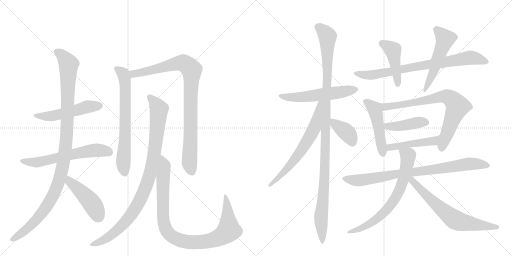
t = 0.00 s
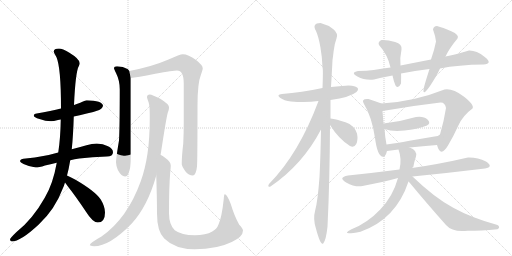
t = 3.54 s
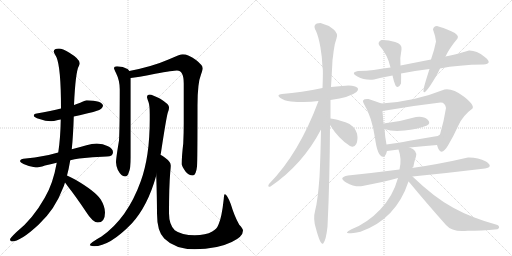
t = 7.07 s
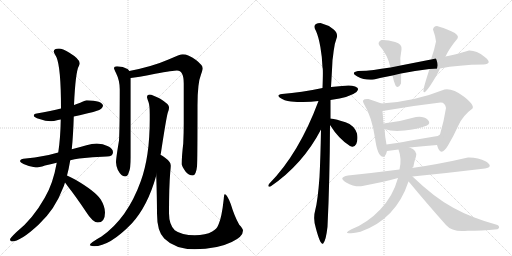
t = 10.60 s
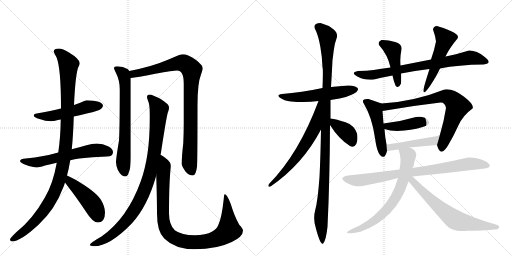
t = 14.14 s
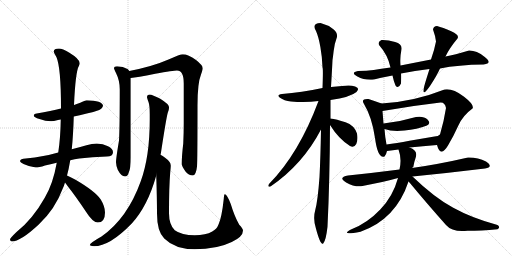
t = 17.67 s

The animated SVG that drew these frames (rendered in a browser with its animation timeline set to each time). Animation: 22 CSS @keyframes rules; one cycle of 17.67 s.

<svg version="1.1" viewBox="0 0 2048 1024" xmlns="http://www.w3.org/2000/svg">
  <g stroke="lightgray" stroke-dasharray="1,1" stroke-width="1" transform="scale(4, 4)">
    <line x1="0" y1="0" x2="256" y2="256"></line>
    <line x1="256" y1="0" x2="0" y2="256"></line>
    <line x1="128" y1="0" x2="128" y2="256"></line>
    <line x1="0" y1="128" x2="256" y2="128"></line>
    <line x1="256" y1="0" x2="512" y2="256"></line>
    <line x1="512" y1="0" x2="256" y2="256"></line>
    <line x1="384" y1="0" x2="384" y2="256"></line>
    <line x1="256" y1="128" x2="512" y2="128"></line>
  </g>
<g transform="scale(1, -1) translate(0, -850)">
   <style type="text/css">
    @keyframes keyframes0 {
      from {
       stroke: black;
       stroke-dashoffset: 519;
       stroke-width: 128;
       }
       63% {
       animation-timing-function: step-end;
       stroke: black;
       stroke-dashoffset: 0;
       stroke-width: 128;
       }
       to {
       stroke: black;
       stroke-width: 1024;
       }
       }
       #make-me-a-hanzi-animation-0 {
         animation: keyframes0 0.672363s both;
         animation-delay: 0.000000s;
         animation-timing-function: linear;
       }
    @keyframes keyframes1 {
      from {
       stroke: black;
       stroke-dashoffset: 609;
       stroke-width: 128;
       }
       66% {
       animation-timing-function: step-end;
       stroke: black;
       stroke-dashoffset: 0;
       stroke-width: 128;
       }
       to {
       stroke: black;
       stroke-width: 1024;
       }
       }
       #make-me-a-hanzi-animation-1 {
         animation: keyframes1 0.745605s both;
         animation-delay: 0.672363s;
         animation-timing-function: linear;
       }
    @keyframes keyframes2 {
      from {
       stroke: black;
       stroke-dashoffset: 1104;
       stroke-width: 128;
       }
       78% {
       animation-timing-function: step-end;
       stroke: black;
       stroke-dashoffset: 0;
       stroke-width: 128;
       }
       to {
       stroke: black;
       stroke-width: 1024;
       }
       }
       #make-me-a-hanzi-animation-2 {
         animation: keyframes2 1.148438s both;
         animation-delay: 1.417969s;
         animation-timing-function: linear;
       }
    @keyframes keyframes3 {
      from {
       stroke: black;
       stroke-dashoffset: 456;
       stroke-width: 128;
       }
       60% {
       animation-timing-function: step-end;
       stroke: black;
       stroke-dashoffset: 0;
       stroke-width: 128;
       }
       to {
       stroke: black;
       stroke-width: 1024;
       }
       }
       #make-me-a-hanzi-animation-3 {
         animation: keyframes3 0.621094s both;
         animation-delay: 2.566406s;
         animation-timing-function: linear;
       }
    @keyframes keyframes4 {
      from {
       stroke: black;
       stroke-dashoffset: 689;
       stroke-width: 128;
       }
       69% {
       animation-timing-function: step-end;
       stroke: black;
       stroke-dashoffset: 0;
       stroke-width: 128;
       }
       to {
       stroke: black;
       stroke-width: 1024;
       }
       }
       #make-me-a-hanzi-animation-4 {
         animation: keyframes4 0.810710s both;
         animation-delay: 3.187500s;
         animation-timing-function: linear;
       }
    @keyframes keyframes5 {
      from {
       stroke: black;
       stroke-dashoffset: 924;
       stroke-width: 128;
       }
       75% {
       animation-timing-function: step-end;
       stroke: black;
       stroke-dashoffset: 0;
       stroke-width: 128;
       }
       to {
       stroke: black;
       stroke-width: 1024;
       }
       }
       #make-me-a-hanzi-animation-5 {
         animation: keyframes5 1.001953s both;
         animation-delay: 3.998210s;
         animation-timing-function: linear;
       }
    @keyframes keyframes6 {
      from {
       stroke: black;
       stroke-dashoffset: 962;
       stroke-width: 128;
       }
       76% {
       animation-timing-function: step-end;
       stroke: black;
       stroke-dashoffset: 0;
       stroke-width: 128;
       }
       to {
       stroke: black;
       stroke-width: 1024;
       }
       }
       #make-me-a-hanzi-animation-6 {
         animation: keyframes6 1.032878s both;
         animation-delay: 5.000163s;
         animation-timing-function: linear;
       }
    @keyframes keyframes7 {
      from {
       stroke: black;
       stroke-dashoffset: 974;
       stroke-width: 128;
       }
       76% {
       animation-timing-function: step-end;
       stroke: black;
       stroke-dashoffset: 0;
       stroke-width: 128;
       }
       to {
       stroke: black;
       stroke-width: 1024;
       }
       }
       #make-me-a-hanzi-animation-7 {
         animation: keyframes7 1.042643s both;
         animation-delay: 6.033040s;
         animation-timing-function: linear;
       }
    @keyframes keyframes8 {
      from {
       stroke: black;
       stroke-dashoffset: 558;
       stroke-width: 128;
       }
       64% {
       animation-timing-function: step-end;
       stroke: black;
       stroke-dashoffset: 0;
       stroke-width: 128;
       }
       to {
       stroke: black;
       stroke-width: 1024;
       }
       }
       #make-me-a-hanzi-animation-8 {
         animation: keyframes8 0.704102s both;
         animation-delay: 7.075684s;
         animation-timing-function: linear;
       }
    @keyframes keyframes9 {
      from {
       stroke: black;
       stroke-dashoffset: 1129;
       stroke-width: 128;
       }
       79% {
       animation-timing-function: step-end;
       stroke: black;
       stroke-dashoffset: 0;
       stroke-width: 128;
       }
       to {
       stroke: black;
       stroke-width: 1024;
       }
       }
       #make-me-a-hanzi-animation-9 {
         animation: keyframes9 1.168783s both;
         animation-delay: 7.779785s;
         animation-timing-function: linear;
       }
    @keyframes keyframes10 {
      from {
       stroke: black;
       stroke-dashoffset: 646;
       stroke-width: 128;
       }
       68% {
       animation-timing-function: step-end;
       stroke: black;
       stroke-dashoffset: 0;
       stroke-width: 128;
       }
       to {
       stroke: black;
       stroke-width: 1024;
       }
       }
       #make-me-a-hanzi-animation-10 {
         animation: keyframes10 0.775716s both;
         animation-delay: 8.948568s;
         animation-timing-function: linear;
       }
    @keyframes keyframes11 {
      from {
       stroke: black;
       stroke-dashoffset: 381;
       stroke-width: 128;
       }
       55% {
       animation-timing-function: step-end;
       stroke: black;
       stroke-dashoffset: 0;
       stroke-width: 128;
       }
       to {
       stroke: black;
       stroke-width: 1024;
       }
       }
       #make-me-a-hanzi-animation-11 {
         animation: keyframes11 0.560059s both;
         animation-delay: 9.724284s;
         animation-timing-function: linear;
       }
    @keyframes keyframes12 {
      from {
       stroke: black;
       stroke-dashoffset: 776;
       stroke-width: 128;
       }
       72% {
       animation-timing-function: step-end;
       stroke: black;
       stroke-dashoffset: 0;
       stroke-width: 128;
       }
       to {
       stroke: black;
       stroke-width: 1024;
       }
       }
       #make-me-a-hanzi-animation-12 {
         animation: keyframes12 0.881510s both;
         animation-delay: 10.284342s;
         animation-timing-function: linear;
       }
    @keyframes keyframes13 {
      from {
       stroke: black;
       stroke-dashoffset: 445;
       stroke-width: 128;
       }
       59% {
       animation-timing-function: step-end;
       stroke: black;
       stroke-dashoffset: 0;
       stroke-width: 128;
       }
       to {
       stroke: black;
       stroke-width: 1024;
       }
       }
       #make-me-a-hanzi-animation-13 {
         animation: keyframes13 0.612142s both;
         animation-delay: 11.165853s;
         animation-timing-function: linear;
       }
    @keyframes keyframes14 {
      from {
       stroke: black;
       stroke-dashoffset: 519;
       stroke-width: 128;
       }
       63% {
       animation-timing-function: step-end;
       stroke: black;
       stroke-dashoffset: 0;
       stroke-width: 128;
       }
       to {
       stroke: black;
       stroke-width: 1024;
       }
       }
       #make-me-a-hanzi-animation-14 {
         animation: keyframes14 0.672363s both;
         animation-delay: 11.777995s;
         animation-timing-function: linear;
       }
    @keyframes keyframes15 {
      from {
       stroke: black;
       stroke-dashoffset: 483;
       stroke-width: 128;
       }
       61% {
       animation-timing-function: step-end;
       stroke: black;
       stroke-dashoffset: 0;
       stroke-width: 128;
       }
       to {
       stroke: black;
       stroke-width: 1024;
       }
       }
       #make-me-a-hanzi-animation-15 {
         animation: keyframes15 0.643066s both;
         animation-delay: 12.450358s;
         animation-timing-function: linear;
       }
    @keyframes keyframes16 {
      from {
       stroke: black;
       stroke-dashoffset: 744;
       stroke-width: 128;
       }
       71% {
       animation-timing-function: step-end;
       stroke: black;
       stroke-dashoffset: 0;
       stroke-width: 128;
       }
       to {
       stroke: black;
       stroke-width: 1024;
       }
       }
       #make-me-a-hanzi-animation-16 {
         animation: keyframes16 0.855469s both;
         animation-delay: 13.093424s;
         animation-timing-function: linear;
       }
    @keyframes keyframes17 {
      from {
       stroke: black;
       stroke-dashoffset: 423;
       stroke-width: 128;
       }
       58% {
       animation-timing-function: step-end;
       stroke: black;
       stroke-dashoffset: 0;
       stroke-width: 128;
       }
       to {
       stroke: black;
       stroke-width: 1024;
       }
       }
       #make-me-a-hanzi-animation-17 {
         animation: keyframes17 0.594238s both;
         animation-delay: 13.948893s;
         animation-timing-function: linear;
       }
    @keyframes keyframes18 {
      from {
       stroke: black;
       stroke-dashoffset: 458;
       stroke-width: 128;
       }
       60% {
       animation-timing-function: step-end;
       stroke: black;
       stroke-dashoffset: 0;
       stroke-width: 128;
       }
       to {
       stroke: black;
       stroke-width: 1024;
       }
       }
       #make-me-a-hanzi-animation-18 {
         animation: keyframes18 0.622721s both;
         animation-delay: 14.543132s;
         animation-timing-function: linear;
       }
    @keyframes keyframes19 {
      from {
       stroke: black;
       stroke-dashoffset: 823;
       stroke-width: 128;
       }
       73% {
       animation-timing-function: step-end;
       stroke: black;
       stroke-dashoffset: 0;
       stroke-width: 128;
       }
       to {
       stroke: black;
       stroke-width: 1024;
       }
       }
       #make-me-a-hanzi-animation-19 {
         animation: keyframes19 0.919759s both;
         animation-delay: 15.165853s;
         animation-timing-function: linear;
       }
    @keyframes keyframes20 {
      from {
       stroke: black;
       stroke-dashoffset: 668;
       stroke-width: 128;
       }
       68% {
       animation-timing-function: step-end;
       stroke: black;
       stroke-dashoffset: 0;
       stroke-width: 128;
       }
       to {
       stroke: black;
       stroke-width: 1024;
       }
       }
       #make-me-a-hanzi-animation-20 {
         animation: keyframes20 0.793620s both;
         animation-delay: 16.085612s;
         animation-timing-function: linear;
       }
    @keyframes keyframes21 {
      from {
       stroke: black;
       stroke-dashoffset: 668;
       stroke-width: 128;
       }
       68% {
       animation-timing-function: step-end;
       stroke: black;
       stroke-dashoffset: 0;
       stroke-width: 128;
       }
       to {
       stroke: black;
       stroke-width: 1024;
       }
       }
       #make-me-a-hanzi-animation-21 {
         animation: keyframes21 0.793620s both;
         animation-delay: 16.879232s;
         animation-timing-function: linear;
       }
</style>
<path d="M 347 449 Q 340 449 321 439 Q 311 435 296 430 L 244 416 Q 205 407 147 396 Q 135 395 135 388 Q 135 381 158 374 Q 182 365 204 365 Q 214 365 232 370 Q 237 371 243 372 L 295 384 Q 317 389 347 396 Q 371 400 397 410 Q 411 417 412 428 Q 409 447 347 449 Z" fill="lightgray"></path> 
<path d="M 233 240 Q 202 231 173 226 Q 140 219 103 216 Q 81 216 80 205 Q 81 200 94 194 Q 120 182 143 180 Q 155 180 180 188 Q 201 193 227 199 L 281 209 Q 298 213 317 216 Q 368 222 427 224 Q 452 224 452 241 Q 452 255 432 265 Q 412 276 387 276 Q 368 276 346 269 Q 315 260 287 253 L 233 240 Z" fill="lightgray"></path> 
<path d="M 296 430 Q 302 562 315 585 Q 319 594 319 597 Q 319 614 276 640 Q 250 656 236 656 Q 215 656 215 644 Q 215 640 226 621 Q 244 579 244 416 L 243 372 Q 242 300 233 240 L 227 199 Q 212 114 179 59 Q 130 -28 65 -79 Q 40 -103 40 -108 Q 40 -114 47 -116 Q 82 -116 155 -48 Q 221 14 251 96 Q 256 106 260 120 L 268 148 Q 275 173 281 209 L 287 253 Q 293 310 295 384 L 296 430 Z" fill="lightgray"></path> 
<path d="M 260 120 Q 266 112 274 101 Q 304 63 344 3 Q 371 -40 391 -40 Q 420 -40 420 0 Q 420 24 403 52 Q 381 85 302 131 Q 284 141 268 148 C 241 160 242 144 260 120 Z" fill="lightgray"></path> 
<path d="M 468 585 Q 456 585 456 577 Q 456 574 464 558 Q 479 528 479 493 Q 479 342 476 288 Q 464 216 464 201 Q 464 190 471 171 Q 485 144 500 144 Q 511 144 515 160 Q 523 177 523 220 L 523 538 L 517 566 Q 515 571 510 574 Q 493 584 468 585 Z" fill="lightgray"></path> 
<path d="M 523 538 Q 546 540 621 555 Q 694 568 708 568 Q 735 568 735 516 L 735 357 Q 735 321 733 276 Q 727 227 727 193 Q 727 186 742 164 Q 755 148 771 148 Q 784 148 788 184 Q 790 211 790 429 Q 790 518 804 552 Q 811 571 811 577 Q 811 589 784 610 Q 753 633 731 633 Q 721 633 674 612 Q 610 584 517 566 C 488 560 493 534 523 538 Z" fill="lightgray"></path> 
<path d="M 599 472 Q 588 472 588 461 Q 588 458 594 442 Q 599 428 599 394 L 599 373 Q 599 223 563 125 Q 510 -23 406 -96 Q 359 -122 359 -131 Q 368 -135 376 -135 Q 439 -135 527 -44 Q 591 26 625 148 L 642 231 Q 644 239 645 247 Q 665 378 671 399 Q 676 411 676 418 L 676 422 Q 676 433 641 455 Q 609 471 599 472 Z" fill="lightgray"></path> 
<path d="M 625 148 Q 628 54 628 -3 Q 628 -76 657 -104 Q 700 -147 779 -147 Q 868 -147 927 -118 Q 972 -97 972 -72 Q 972 -65 957 -49 Q 938 -16 923 34 Q 908 73 899 73 Q 896 73 895 54 Q 887 -20 874 -48 Q 868 -65 849 -76 Q 823 -91 779 -91 Q 726 -91 699 -71 Q 676 -48 676 -3 Q 676 104 681 162 Q 683 182 683 188 Q 683 203 659 220 Q 651 226 642 231 C 622 244 624 178 625 148 Z" fill="lightgray"></path> 
<path d="M 1322 450 Q 1401 461 1426 482 Q 1441 498 1420.5 504.5 Q 1400 511 1368 506 Q 1347 504 1324 502 L 1290 498 Q 1206 480 1128 474 Q 1104 471 1120 459.5 Q 1136 448 1164 444 Q 1225 439 1274 446 L 1322 450 Z" fill="lightgray"></path> 
<path d="M 1322 376 L 1322 450 L 1324 502 Q 1328 568 1330 610 Q 1331 615 1334.5 645.5 Q 1338 676 1346 696 Q 1354 717 1333.5 733.5 Q 1313 750 1282 758 Q 1246 757 1264 726 Q 1274 704 1281.5 662 Q 1289 620 1290 580 Q 1293 576 1290 498 L 1284 332 Q 1282 220 1278 142 Q 1271 46 1261 10 Q 1251 -26 1264 -65 Q 1283 -136 1293.5 -123 Q 1304 -110 1310 -57 Q 1319 126 1320 350 L 1322 376 Z" fill="lightgray"></path> 
<path d="M 1274 446 Q 1196 236 1076 114 Q 1068 100 1082 104 Q 1211 192 1284 332 C 1360 474 1285 474 1274 446 Z" fill="lightgray"></path> 
<path d="M 1400 266 Q 1416 257 1425 274 Q 1433 291 1428 316 Q 1417 349 1382 361 Q 1346 373 1322 376 C 1302 379 1304 375 1320 350 Q 1355 294 1400 266 Z" fill="lightgray"></path> 
<path d="M 1934 592 Q 1973 596 1939 622.5 Q 1905 649 1876 648 Q 1818 631 1782 624 L 1724 612 Q 1663 600 1602 588 L 1562 580 Q 1523 574 1495 570.5 Q 1467 567 1432 566 Q 1400 560 1429.5 544 Q 1459 528 1496 532 Q 1527 540 1570 548 L 1604 556 Q 1659 568 1718 574 L 1760 576 Q 1833 591 1934 592 Z" fill="lightgray"></path> 
<path d="M 1602 588 Q 1599 620 1606 652 Q 1610 674 1580.5 682.5 Q 1551 691 1526 690 Q 1510 683 1516 670 Q 1551 631 1562 580 L 1570 548 Q 1574 528 1582 508 Q 1593 492 1604 516 Q 1605 552 1604 556 L 1602 588 Z" fill="lightgray"></path> 
<path d="M 1782 624 Q 1798 658 1830 696 Q 1839 711 1805 725.5 Q 1771 740 1748 746 Q 1734 746 1732 732 Q 1741 708 1744 684 Q 1738 652 1724 612 L 1718 574 Q 1704 530 1700 516 Q 1681 451 1720 506 Q 1747 547 1760 576 L 1782 624 Z" fill="lightgray"></path> 
<path d="M 1526 436 Q 1501 445 1474 454 Q 1442 456 1456 434 Q 1488 381 1500 298 Q 1511 214 1538 224 Q 1546 235 1548 246 L 1546 272 Q 1540 303 1538 334 L 1534 356 L 1530 406 C 1528 435 1528 435 1526 436 Z" fill="lightgray"></path> 
<path d="M 1748 270 Q 1762 218 1792 268 Q 1814 305 1833 347 Q 1851 388 1890 416 Q 1899 430 1855 464 Q 1810 498 1778 492 Q 1655 443 1526 436 C 1496 434 1500 401 1530 406 Q 1641 426 1762 440 Q 1780 441 1784 418 Q 1776 366 1760 312 C 1752 283 1748 270 1748 270 Z" fill="lightgray"></path> 
<path d="M 1538 334 Q 1568 323 1618 328 Q 1668 332 1708 348 Q 1725 357 1710 372 Q 1694 387 1664 382 Q 1600 363 1534 356 C 1504 353 1510 343 1538 334 Z" fill="lightgray"></path> 
<path d="M 1638 260 Q 1690 265 1748 270 C 1778 273 1785 329 1760 312 Q 1753 305 1738 304 Q 1691 296 1638 287 Q 1585 277 1546 272 C 1516 268 1518 242 1548 246 Q 1572 249 1594 252 L 1638 260 Z" fill="lightgray"></path> 
<path d="M 1650 144 Q 1792 158 1940 176 Q 1976 182 1944 204 Q 1911 221 1872 220 Q 1755 193 1648 178 L 1598 172 Q 1489 158 1392 148 Q 1350 140 1384.5 120.5 Q 1419 101 1450 106 Q 1536 123 1592 138 L 1650 144 Z" fill="lightgray"></path> 
<path d="M 1648 178 Q 1655 183 1654 186 Q 1656 200 1664 224 Q 1670 249 1638 260 C 1611 272 1585 281 1594 252 Q 1608 215 1598 172 L 1592 138 Q 1572 65 1521 12 Q 1470 -42 1406 -67 Q 1356 -93 1442 -77 Q 1584 -27 1634 124 L 1648 178 Z" fill="lightgray"></path> 
<path d="M 1990 -67 Q 2003 -59 1990 -50 Q 1887 -22 1813 19 Q 1738 59 1650 144 C 1628 165 1614 146 1634 124 Q 1634 123 1638 120 Q 1705 39 1784 -50 Q 1810 -80 1870 -73 Q 1924 -73 1990 -67 Z" fill="lightgray"></path> 
      <clipPath id="make-me-a-hanzi-clip-0">
      <path d="M 347 449 Q 340 449 321 439 Q 311 435 296 430 L 244 416 Q 205 407 147 396 Q 135 395 135 388 Q 135 381 158 374 Q 182 365 204 365 Q 214 365 232 370 Q 237 371 243 372 L 295 384 Q 317 389 347 396 Q 371 400 397 410 Q 411 417 412 428 Q 409 447 347 449 Z" fill="lightgray"></path>
      </clipPath>
      <path clip-path="url(#make-me-a-hanzi-clip-0)" d="M 143 389 L 208 386 L 357 425 L 401 427 " fill="none" id="make-me-a-hanzi-animation-0" stroke-dasharray="391 782" stroke-linecap="round"></path>

      <clipPath id="make-me-a-hanzi-clip-1">
      <path d="M 233 240 Q 202 231 173 226 Q 140 219 103 216 Q 81 216 80 205 Q 81 200 94 194 Q 120 182 143 180 Q 155 180 180 188 Q 201 193 227 199 L 281 209 Q 298 213 317 216 Q 368 222 427 224 Q 452 224 452 241 Q 452 255 432 265 Q 412 276 387 276 Q 368 276 346 269 Q 315 260 287 253 L 233 240 Z" fill="lightgray"></path>
      </clipPath>
      <path clip-path="url(#make-me-a-hanzi-clip-1)" d="M 87 206 L 146 200 L 360 247 L 393 250 L 434 242 " fill="none" id="make-me-a-hanzi-animation-1" stroke-dasharray="481 962" stroke-linecap="round"></path>

      <clipPath id="make-me-a-hanzi-clip-2">
      <path d="M 296 430 Q 302 562 315 585 Q 319 594 319 597 Q 319 614 276 640 Q 250 656 236 656 Q 215 656 215 644 Q 215 640 226 621 Q 244 579 244 416 L 243 372 Q 242 300 233 240 L 227 199 Q 212 114 179 59 Q 130 -28 65 -79 Q 40 -103 40 -108 Q 40 -114 47 -116 Q 82 -116 155 -48 Q 221 14 251 96 Q 256 106 260 120 L 268 148 Q 275 173 281 209 L 287 253 Q 293 310 295 384 L 296 430 Z" fill="lightgray"></path>
      </clipPath>
      <path clip-path="url(#make-me-a-hanzi-clip-2)" d="M 226 644 L 255 622 L 275 593 L 267 316 L 246 161 L 226 97 L 184 20 L 134 -43 L 48 -108 " fill="none" id="make-me-a-hanzi-animation-2" stroke-dasharray="976 1952" stroke-linecap="round"></path>

      <clipPath id="make-me-a-hanzi-clip-3">
      <path d="M 260 120 Q 266 112 274 101 Q 304 63 344 3 Q 371 -40 391 -40 Q 420 -40 420 0 Q 420 24 403 52 Q 381 85 302 131 Q 284 141 268 148 C 241 160 242 144 260 120 Z" fill="lightgray"></path>
      </clipPath>
      <path clip-path="url(#make-me-a-hanzi-clip-3)" d="M 271 140 L 279 124 L 366 38 L 393 -15 " fill="none" id="make-me-a-hanzi-animation-3" stroke-dasharray="328 656" stroke-linecap="round"></path>

      <clipPath id="make-me-a-hanzi-clip-4">
      <path d="M 468 585 Q 456 585 456 577 Q 456 574 464 558 Q 479 528 479 493 Q 479 342 476 288 Q 464 216 464 201 Q 464 190 471 171 Q 485 144 500 144 Q 511 144 515 160 Q 523 177 523 220 L 523 538 L 517 566 Q 515 571 510 574 Q 493 584 468 585 Z" fill="lightgray"></path>
      </clipPath>
      <path clip-path="url(#make-me-a-hanzi-clip-4)" d="M 465 576 L 494 554 L 501 514 L 501 307 L 493 203 L 499 159 " fill="none" id="make-me-a-hanzi-animation-4" stroke-dasharray="561 1122" stroke-linecap="round"></path>

      <clipPath id="make-me-a-hanzi-clip-5">
      <path d="M 523 538 Q 546 540 621 555 Q 694 568 708 568 Q 735 568 735 516 L 735 357 Q 735 321 733 276 Q 727 227 727 193 Q 727 186 742 164 Q 755 148 771 148 Q 784 148 788 184 Q 790 211 790 429 Q 790 518 804 552 Q 811 571 811 577 Q 811 589 784 610 Q 753 633 731 633 Q 721 633 674 612 Q 610 584 517 566 C 488 560 493 534 523 538 Z" fill="lightgray"></path>
      </clipPath>
      <path clip-path="url(#make-me-a-hanzi-clip-5)" d="M 526 546 L 545 557 L 629 573 L 714 598 L 738 596 L 767 571 L 758 196 L 768 163 " fill="none" id="make-me-a-hanzi-animation-5" stroke-dasharray="796 1592" stroke-linecap="round"></path>

      <clipPath id="make-me-a-hanzi-clip-6">
      <path d="M 599 472 Q 588 472 588 461 Q 588 458 594 442 Q 599 428 599 394 L 599 373 Q 599 223 563 125 Q 510 -23 406 -96 Q 359 -122 359 -131 Q 368 -135 376 -135 Q 439 -135 527 -44 Q 591 26 625 148 L 642 231 Q 644 239 645 247 Q 665 378 671 399 Q 676 411 676 418 L 676 422 Q 676 433 641 455 Q 609 471 599 472 Z" fill="lightgray"></path>
      </clipPath>
      <path clip-path="url(#make-me-a-hanzi-clip-6)" d="M 600 460 L 636 413 L 622 263 L 605 174 L 582 99 L 544 20 L 491 -50 L 431 -101 L 364 -130 " fill="none" id="make-me-a-hanzi-animation-6" stroke-dasharray="834 1668" stroke-linecap="round"></path>

      <clipPath id="make-me-a-hanzi-clip-7">
      <path d="M 625 148 Q 628 54 628 -3 Q 628 -76 657 -104 Q 700 -147 779 -147 Q 868 -147 927 -118 Q 972 -97 972 -72 Q 972 -65 957 -49 Q 938 -16 923 34 Q 908 73 899 73 Q 896 73 895 54 Q 887 -20 874 -48 Q 868 -65 849 -76 Q 823 -91 779 -91 Q 726 -91 699 -71 Q 676 -48 676 -3 Q 676 104 681 162 Q 683 182 683 188 Q 683 203 659 220 Q 651 226 642 231 C 622 244 624 178 625 148 Z" fill="lightgray"></path>
      </clipPath>
      <path clip-path="url(#make-me-a-hanzi-clip-7)" d="M 643 223 L 658 190 L 651 104 L 656 -45 L 668 -76 L 697 -102 L 743 -117 L 819 -117 L 861 -107 L 904 -83 L 915 -71 L 915 -59 L 901 69 " fill="none" id="make-me-a-hanzi-animation-7" stroke-dasharray="846 1692" stroke-linecap="round"></path>

      <clipPath id="make-me-a-hanzi-clip-8">
      <path d="M 1322 450 Q 1401 461 1426 482 Q 1441 498 1420.5 504.5 Q 1400 511 1368 506 Q 1347 504 1324 502 L 1290 498 Q 1206 480 1128 474 Q 1104 471 1120 459.5 Q 1136 448 1164 444 Q 1225 439 1274 446 L 1322 450 Z" fill="lightgray"></path>
      </clipPath>
      <path clip-path="url(#make-me-a-hanzi-clip-8)" d="M 1122 468 L 1158 460 L 1236 464 L 1421 493 " fill="none" id="make-me-a-hanzi-animation-8" stroke-dasharray="430 860" stroke-linecap="round"></path>

      <clipPath id="make-me-a-hanzi-clip-9">
      <path d="M 1322 376 L 1322 450 L 1324 502 Q 1328 568 1330 610 Q 1331 615 1334.5 645.5 Q 1338 676 1346 696 Q 1354 717 1333.5 733.5 Q 1313 750 1282 758 Q 1246 757 1264 726 Q 1274 704 1281.5 662 Q 1289 620 1290 580 Q 1293 576 1290 498 L 1284 332 Q 1282 220 1278 142 Q 1271 46 1261 10 Q 1251 -26 1264 -65 Q 1283 -136 1293.5 -123 Q 1304 -110 1310 -57 Q 1319 126 1320 350 L 1322 376 Z" fill="lightgray"></path>
      </clipPath>
      <path clip-path="url(#make-me-a-hanzi-clip-9)" d="M 1276 740 L 1310 703 L 1299 160 L 1284 -14 L 1289 -119 " fill="none" id="make-me-a-hanzi-animation-9" stroke-dasharray="1001 2002" stroke-linecap="round"></path>

      <clipPath id="make-me-a-hanzi-clip-10">
      <path d="M 1274 446 Q 1196 236 1076 114 Q 1068 100 1082 104 Q 1211 192 1284 332 C 1360 474 1285 474 1274 446 Z" fill="lightgray"></path>
      </clipPath>
      <path clip-path="url(#make-me-a-hanzi-clip-10)" d="M 1282 440 L 1258 337 L 1229 285 L 1160 188 L 1085 113 " fill="none" id="make-me-a-hanzi-animation-10" stroke-dasharray="518 1036" stroke-linecap="round"></path>

      <clipPath id="make-me-a-hanzi-clip-11">
      <path d="M 1400 266 Q 1416 257 1425 274 Q 1433 291 1428 316 Q 1417 349 1382 361 Q 1346 373 1322 376 C 1302 379 1304 375 1320 350 Q 1355 294 1400 266 Z" fill="lightgray"></path>
      </clipPath>
      <path clip-path="url(#make-me-a-hanzi-clip-11)" d="M 1327 369 L 1392 315 L 1409 278 " fill="none" id="make-me-a-hanzi-animation-11" stroke-dasharray="253 506" stroke-linecap="round"></path>

      <clipPath id="make-me-a-hanzi-clip-12">
      <path d="M 1934 592 Q 1973 596 1939 622.5 Q 1905 649 1876 648 Q 1818 631 1782 624 L 1724 612 Q 1663 600 1602 588 L 1562 580 Q 1523 574 1495 570.5 Q 1467 567 1432 566 Q 1400 560 1429.5 544 Q 1459 528 1496 532 Q 1527 540 1570 548 L 1604 556 Q 1659 568 1718 574 L 1760 576 Q 1833 591 1934 592 Z" fill="lightgray"></path>
      </clipPath>
      <path clip-path="url(#make-me-a-hanzi-clip-12)" d="M 1427 555 L 1498 551 L 1658 584 L 1876 619 L 1940 607 " fill="none" id="make-me-a-hanzi-animation-12" stroke-dasharray="648 1296" stroke-linecap="round"></path>

      <clipPath id="make-me-a-hanzi-clip-13">
      <path d="M 1602 588 Q 1599 620 1606 652 Q 1610 674 1580.5 682.5 Q 1551 691 1526 690 Q 1510 683 1516 670 Q 1551 631 1562 580 L 1570 548 Q 1574 528 1582 508 Q 1593 492 1604 516 Q 1605 552 1604 556 L 1602 588 Z" fill="lightgray"></path>
      </clipPath>
      <path clip-path="url(#make-me-a-hanzi-clip-13)" d="M 1528 676 L 1572 650 L 1592 514 " fill="none" id="make-me-a-hanzi-animation-13" stroke-dasharray="317 634" stroke-linecap="round"></path>

      <clipPath id="make-me-a-hanzi-clip-14">
      <path d="M 1782 624 Q 1798 658 1830 696 Q 1839 711 1805 725.5 Q 1771 740 1748 746 Q 1734 746 1732 732 Q 1741 708 1744 684 Q 1738 652 1724 612 L 1718 574 Q 1704 530 1700 516 Q 1681 451 1720 506 Q 1747 547 1760 576 L 1782 624 Z" fill="lightgray"></path>
      </clipPath>
      <path clip-path="url(#make-me-a-hanzi-clip-14)" d="M 1747 732 L 1781 695 L 1779 684 L 1727 546 L 1703 498 " fill="none" id="make-me-a-hanzi-animation-14" stroke-dasharray="391 782" stroke-linecap="round"></path>

      <clipPath id="make-me-a-hanzi-clip-15">
      <path d="M 1526 436 Q 1501 445 1474 454 Q 1442 456 1456 434 Q 1488 381 1500 298 Q 1511 214 1538 224 Q 1546 235 1548 246 L 1546 272 Q 1540 303 1538 334 L 1534 356 L 1530 406 C 1528 435 1528 435 1526 436 Z" fill="lightgray"></path>
      </clipPath>
      <path clip-path="url(#make-me-a-hanzi-clip-15)" d="M 1465 444 L 1501 410 L 1533 235 " fill="none" id="make-me-a-hanzi-animation-15" stroke-dasharray="355 710" stroke-linecap="round"></path>

      <clipPath id="make-me-a-hanzi-clip-16">
      <path d="M 1748 270 Q 1762 218 1792 268 Q 1814 305 1833 347 Q 1851 388 1890 416 Q 1899 430 1855 464 Q 1810 498 1778 492 Q 1655 443 1526 436 C 1496 434 1500 401 1530 406 Q 1641 426 1762 440 Q 1780 441 1784 418 Q 1776 366 1760 312 C 1752 283 1748 270 1748 270 Z" fill="lightgray"></path>
      </clipPath>
      <path clip-path="url(#make-me-a-hanzi-clip-16)" d="M 1536 414 L 1542 423 L 1764 463 L 1791 462 L 1806 454 L 1829 420 L 1767 265 " fill="none" id="make-me-a-hanzi-animation-16" stroke-dasharray="616 1232" stroke-linecap="round"></path>

      <clipPath id="make-me-a-hanzi-clip-17">
      <path d="M 1538 334 Q 1568 323 1618 328 Q 1668 332 1708 348 Q 1725 357 1710 372 Q 1694 387 1664 382 Q 1600 363 1534 356 C 1504 353 1510 343 1538 334 Z" fill="lightgray"></path>
      </clipPath>
      <path clip-path="url(#make-me-a-hanzi-clip-17)" d="M 1542 352 L 1549 344 L 1568 343 L 1674 361 L 1704 360 " fill="none" id="make-me-a-hanzi-animation-17" stroke-dasharray="295 590" stroke-linecap="round"></path>

      <clipPath id="make-me-a-hanzi-clip-18">
      <path d="M 1638 260 Q 1690 265 1748 270 C 1778 273 1785 329 1760 312 Q 1753 305 1738 304 Q 1691 296 1638 287 Q 1585 277 1546 272 C 1516 268 1518 242 1548 246 Q 1572 249 1594 252 L 1638 260 Z" fill="lightgray"></path>
      </clipPath>
      <path clip-path="url(#make-me-a-hanzi-clip-18)" d="M 1555 253 L 1560 261 L 1734 286 L 1746 298 " fill="none" id="make-me-a-hanzi-animation-18" stroke-dasharray="330 660" stroke-linecap="round"></path>

      <clipPath id="make-me-a-hanzi-clip-19">
      <path d="M 1650 144 Q 1792 158 1940 176 Q 1976 182 1944 204 Q 1911 221 1872 220 Q 1755 193 1648 178 L 1598 172 Q 1489 158 1392 148 Q 1350 140 1384.5 120.5 Q 1419 101 1450 106 Q 1536 123 1592 138 L 1650 144 Z" fill="lightgray"></path>
      </clipPath>
      <path clip-path="url(#make-me-a-hanzi-clip-19)" d="M 1384 135 L 1411 129 L 1454 130 L 1592 156 L 1879 195 L 1945 190 " fill="none" id="make-me-a-hanzi-animation-19" stroke-dasharray="695 1390" stroke-linecap="round"></path>

      <clipPath id="make-me-a-hanzi-clip-20">
      <path d="M 1648 178 Q 1655 183 1654 186 Q 1656 200 1664 224 Q 1670 249 1638 260 C 1611 272 1585 281 1594 252 Q 1608 215 1598 172 L 1592 138 Q 1572 65 1521 12 Q 1470 -42 1406 -67 Q 1356 -93 1442 -77 Q 1584 -27 1634 124 L 1648 178 Z" fill="lightgray"></path>
      </clipPath>
      <path clip-path="url(#make-me-a-hanzi-clip-20)" d="M 1602 248 L 1632 223 L 1615 136 L 1586 65 L 1540 4 L 1511 -24 L 1432 -68 " fill="none" id="make-me-a-hanzi-animation-20" stroke-dasharray="540 1080" stroke-linecap="round"></path>

      <clipPath id="make-me-a-hanzi-clip-21">
      <path d="M 1990 -67 Q 2003 -59 1990 -50 Q 1887 -22 1813 19 Q 1738 59 1650 144 C 1628 165 1614 146 1634 124 Q 1634 123 1638 120 Q 1705 39 1784 -50 Q 1810 -80 1870 -73 Q 1924 -73 1990 -67 Z" fill="lightgray"></path>
      </clipPath>
      <path clip-path="url(#make-me-a-hanzi-clip-21)" d="M 1645 136 L 1702 71 L 1819 -29 L 1904 -49 L 1988 -58 " fill="none" id="make-me-a-hanzi-animation-21" stroke-dasharray="540 1080" stroke-linecap="round"></path>

</g>
</svg>
